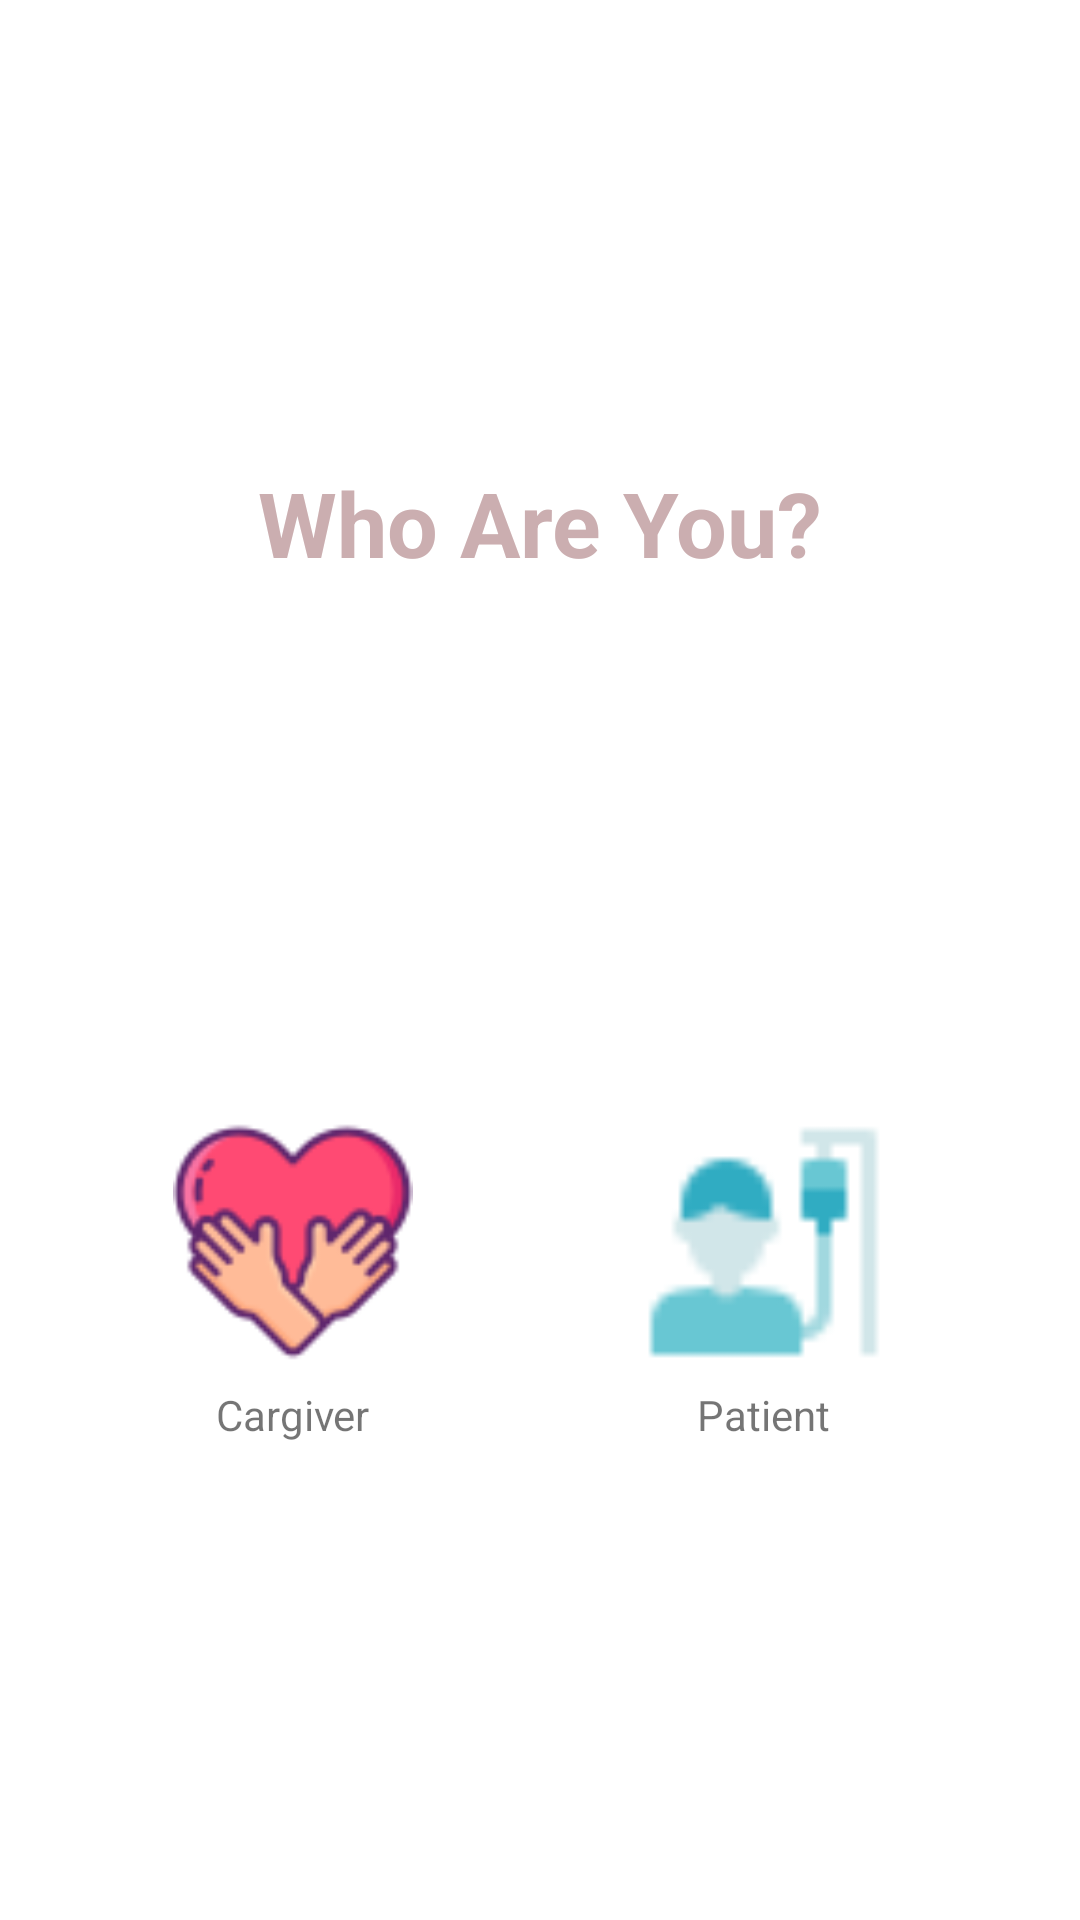

Android layout source for this screen:
<!-- AndroidManifest.xml: application theme Theme.SeizureMonitoring -->
<!-- res/layout/activity_user_type.xml -->
<?xml version="1.0" encoding="utf-8"?>
<androidx.constraintlayout.widget.ConstraintLayout xmlns:android="http://schemas.android.com/apk/res/android"
    xmlns:app="http://schemas.android.com/apk/res-auto"
    xmlns:tools="http://schemas.android.com/tools"
    android:layout_width="match_parent"
    android:layout_height="match_parent"
    tools:context=".UserTypeActivity">


    <TextView
        android:id="@+id/textView"
        android:layout_width="wrap_content"
        android:layout_height="wrap_content"
        android:text="Who Are You?"
        android:textColor="@color/mainColor"
        android:textSize="30dp"
        android:textStyle="bold"
        app:layout_constraintBottom_toBottomOf="parent"
        app:layout_constraintEnd_toEndOf="parent"
        app:layout_constraintStart_toStartOf="parent"

        app:layout_constraintTop_toTopOf="parent"
        app:layout_constraintVertical_bias="0.257" />

    <FrameLayout
        android:id="@+id/frameLayout55"
        android:layout_width="146dp"
        android:layout_height="128dp"
        app:layout_constraintBottom_toBottomOf="parent"
        app:layout_constraintEnd_toEndOf="parent"
        app:layout_constraintHorizontal_bias="0.116"

        app:layout_constraintStart_toStartOf="parent"
        app:layout_constraintTop_toBottomOf="@+id/textView"
        app:layout_constraintVertical_bias="0.531">

        <TextView
            android:id="@+id/textView16"
            android:layout_width="wrap_content"
            android:layout_height="wrap_content"
            android:layout_gravity="center|bottom"
            android:layout_marginBottom="10dp"
            android:text="Cargiver" />

        <ImageView
            android:id="@+id/imageView13"
            android:layout_width="80dp"
            android:layout_height="80dp"
            android:layout_gravity="center"
            android:layout_marginBottom="13dp"
            app:srcCompat="@drawable/cargiver" />
    </FrameLayout>

    <FrameLayout
        android:id="@+id/frameLayout56"
        android:layout_width="146dp"
        android:layout_height="128dp"
        app:layout_constraintBottom_toBottomOf="parent"
        app:layout_constraintEnd_toEndOf="parent"
        app:layout_constraintHorizontal_bias="0.849"

        app:layout_constraintStart_toStartOf="parent"
        app:layout_constraintTop_toBottomOf="@+id/textView"
        app:layout_constraintVertical_bias="0.531">

        <TextView
            android:id="@+id/textView17"
            android:layout_width="wrap_content"
            android:layout_height="wrap_content"
            android:layout_gravity="center|bottom"
            android:layout_marginBottom="10dp"
            android:text="Patient" />

        <ImageView
            android:id="@+id/imageView14"
            android:layout_width="80dp"
            android:layout_height="80dp"
            android:layout_gravity="center"
            android:layout_marginBottom="13dp"
            app:srcCompat="@drawable/patient" />
    </FrameLayout>


</androidx.constraintlayout.widget.ConstraintLayout>
<!-- resources referenced by this layout -->
<resources>
  <color name="mainColor">#CBAEB0</color>
  <!-- drawable cargiver: png bitmap (drawable, 3254 bytes) -->
  <!-- drawable patient: png bitmap (drawable, 636 bytes) -->
  <style name="Theme.SeizureMonitoring" parent="Theme.MaterialComponents.DayNight.NoActionBar">
          
          <item name="colorPrimary">@color/purple_500</item>
          <item name="colorPrimaryVariant">@color/purple_700</item>
          <item name="colorOnPrimary">@color/white</item>
          
          <item name="colorSecondary">@color/teal_200</item>
          <item name="colorSecondaryVariant">@color/teal_700</item>
          <item name="colorOnSecondary">@color/black</item>
          
          <item name="android:statusBarColor">?attr/colorPrimaryVariant</item>
          
      </style>
  <color name="purple_500">#FF6200EE</color>
  <color name="purple_700">#FF3700B3</color>
  <color name="white">#FFFFFFFF</color>
  <color name="teal_200">#FF03DAC5</color>
  <color name="teal_700">#FF018786</color>
  <color name="black">#FF000000</color>
</resources>
